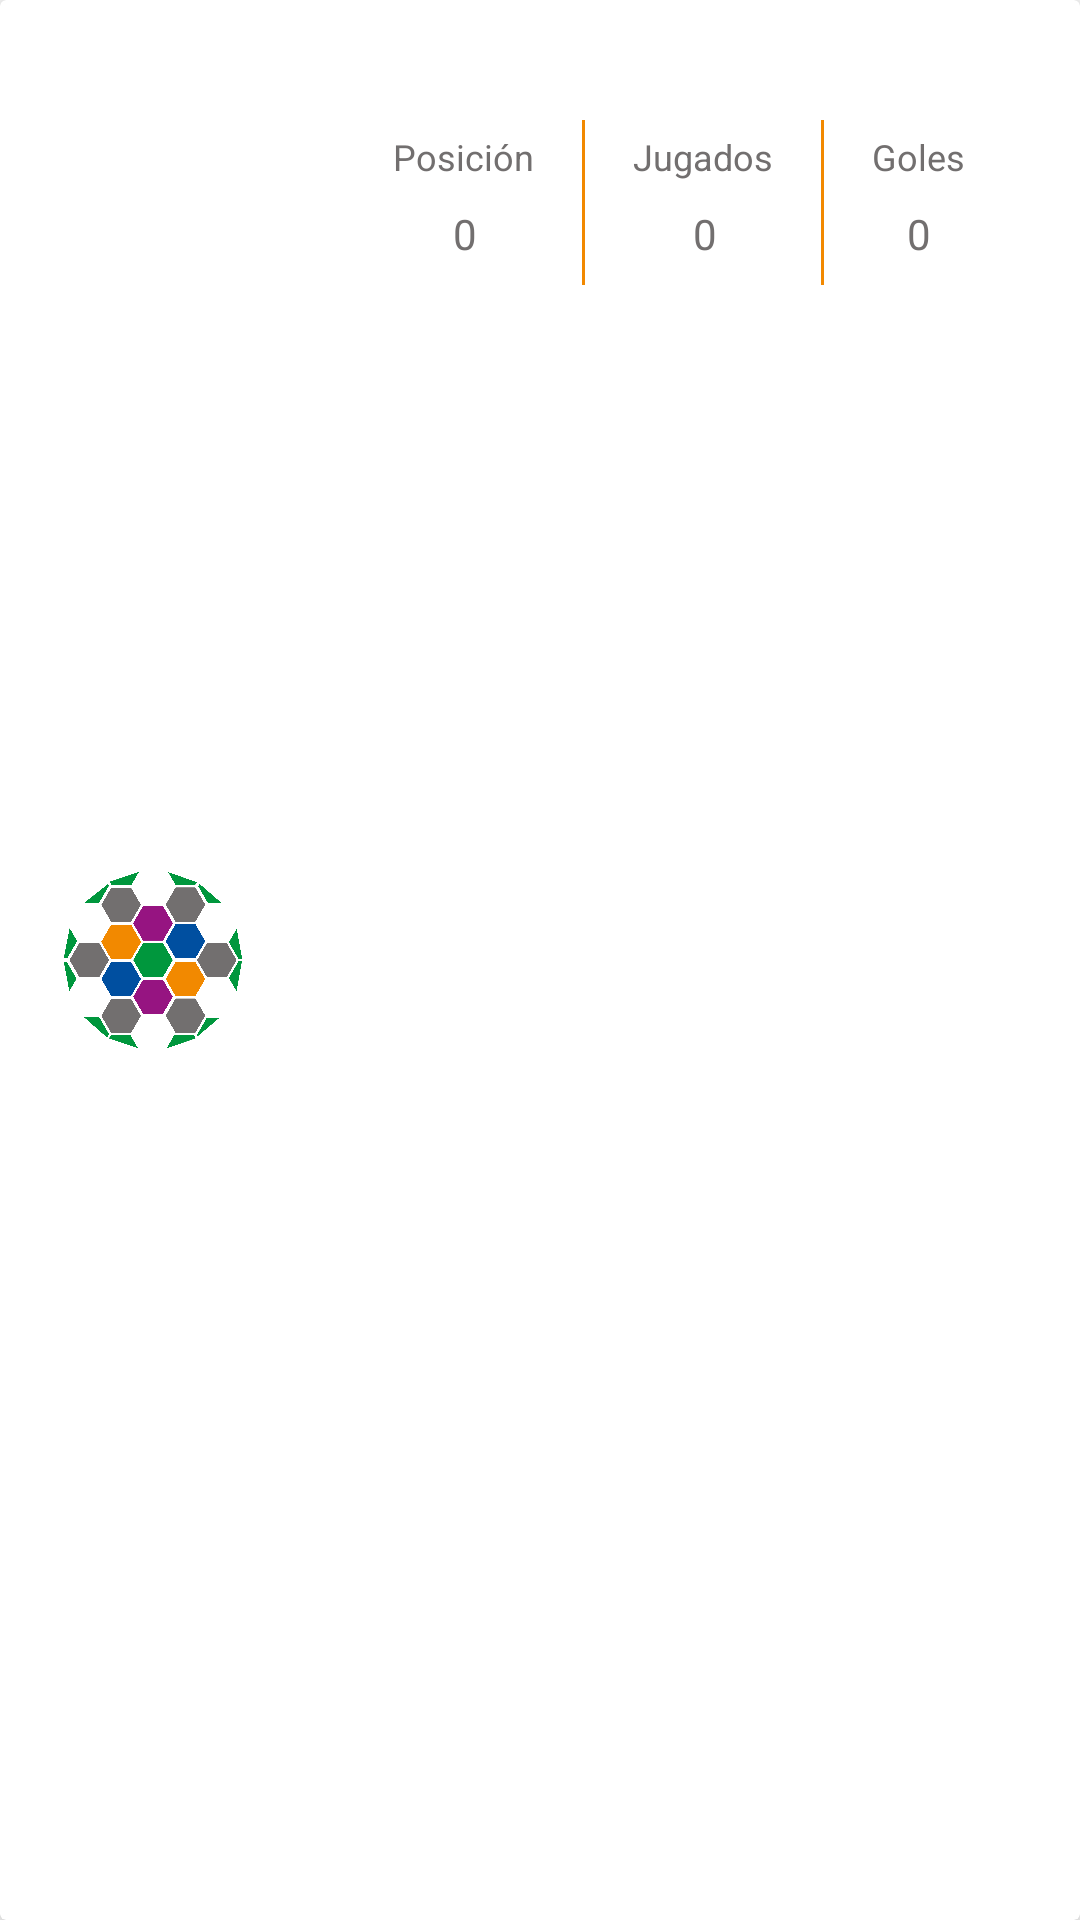

This screen was rendered from an Android layout file. Write that file and the resources it references.
<!-- AndroidManifest.xml: application theme SplashTheme -->
<!-- res/layout/fragment_equipo.xml -->
<?xml version="1.0" encoding="utf-8"?>
<androidx.cardview.widget.CardView xmlns:android="http://schemas.android.com/apk/res/android"
    xmlns:app="http://schemas.android.com/apk/res-auto"
    xmlns:tools="http://schemas.android.com/tools"
    android:layout_width="match_parent"
    android:layout_height="wrap_content"
    android:layout_margin="@dimen/activity_card_margin"

    app:cardElevation="@dimen/activity_card_elevation">

    <androidx.constraintlayout.widget.ConstraintLayout
        android:layout_width="match_parent"
        android:layout_height="match_parent"
        android:layout_margin="@dimen/activity_card_margin">

        <ImageView
            android:id="@+id/imageViewEquipoLogo"
            android:layout_width="@dimen/card_view_logo_view_size"
            android:layout_height="@dimen/card_view_logo_view_size"
            android:layout_gravity="center"
            android:layout_marginStart="16dp"
            app:layout_constraintBottom_toBottomOf="parent"
            app:layout_constraintStart_toStartOf="parent"
            app:layout_constraintTop_toTopOf="parent"
            app:srcCompat="@drawable/fut_champ_logo_25" />

        <TextView
            android:id="@+id/text_equipo_name"
            android:layout_width="wrap_content"
            android:layout_height="wrap_content"
            android:layout_marginStart="24dp"
            android:layout_marginTop="8dp"
            android:layout_marginEnd="@dimen/text_view_margin"
            android:textAlignment="textStart"
            android:textSize="@dimen/text_size_small"
            android:textStyle="bold"
            app:layout_constraintBottom_toBottomOf="parent"
            app:layout_constraintEnd_toEndOf="parent"
            app:layout_constraintHorizontal_bias="0.0"
            app:layout_constraintStart_toEndOf="@+id/imageViewEquipoLogo"
            app:layout_constraintTop_toTopOf="parent"
            app:layout_constraintVertical_bias="0.0" />

        <TextView
            android:id="@+id/text_equipo_pos"
            android:layout_width="wrap_content"
            android:layout_height="wrap_content"
            android:layout_marginStart="50dp"
            android:layout_marginTop="12dp"
            android:layout_marginEnd="@dimen/text_view_margin"
            android:text="@string/posicion"
            android:textAlignment="textStart"
            android:textSize="@dimen/text_size_extra_small"
            app:layout_constraintBottom_toBottomOf="parent"
            app:layout_constraintEnd_toEndOf="parent"
            app:layout_constraintHorizontal_bias="0.0"
            app:layout_constraintStart_toEndOf="@+id/imageViewEquipoLogo"
            app:layout_constraintTop_toBottomOf="@+id/text_equipo_name"
            app:layout_constraintVertical_bias="0.0" />

        <TextView
            android:id="@+id/text_equipo_pos_numero"
            android:layout_width="wrap_content"
            android:layout_height="wrap_content"
            android:layout_marginTop="8dp"
            android:text="@string/default_number"
            android:textAlignment="center"
            android:textSize="@dimen/text_size_small"
            app:layout_constraintBottom_toBottomOf="parent"
            app:layout_constraintEnd_toEndOf="@+id/text_equipo_pos"
            app:layout_constraintHorizontal_bias="0.513"
            app:layout_constraintStart_toStartOf="@+id/text_equipo_pos"
            app:layout_constraintTop_toBottomOf="@+id/text_equipo_pos"
            app:layout_constraintVertical_bias="0.0" />

        <View
            android:id="@+id/divider1"
            android:layout_width="1dp"
            android:layout_height="55dp"
            android:layout_marginStart="@dimen/activity_horizontal_margin"
            android:layout_marginTop="8dp"
            android:layout_marginBottom="8dp"
            android:background="@color/colorAccent"
            app:layout_constraintBottom_toBottomOf="parent"
            app:layout_constraintEnd_toEndOf="parent"
            app:layout_constraintHorizontal_bias="0.0"
            app:layout_constraintStart_toEndOf="@id/text_equipo_pos"
            app:layout_constraintTop_toBottomOf="@+id/text_equipo_name"
            app:layout_constraintVertical_bias="0.0" />

        <TextView
            android:id="@+id/text_equipo_partidos_jugados"
            android:layout_width="wrap_content"
            android:layout_height="wrap_content"
            android:layout_marginStart="@dimen/activity_horizontal_margin"
            android:layout_marginTop="12dp"
            android:layout_marginEnd="@dimen/text_view_margin"
            android:text="@string/jugados"
            android:textAlignment="textStart"
            android:textSize="@dimen/text_size_extra_small"
            app:layout_constraintBottom_toBottomOf="parent"
            app:layout_constraintEnd_toEndOf="parent"
            app:layout_constraintHorizontal_bias="0.0"
            app:layout_constraintStart_toEndOf="@+id/divider1"
            app:layout_constraintTop_toBottomOf="@+id/text_equipo_name"
            app:layout_constraintVertical_bias="0.0" />

        <TextView
            android:id="@+id/text_equipo_jugados_numero"
            android:layout_width="wrap_content"
            android:layout_height="wrap_content"
            android:layout_marginTop="8dp"
            android:text="@string/default_number"
            android:textAlignment="center"
            android:textSize="@dimen/text_size_small"
            app:layout_constraintBottom_toBottomOf="parent"
            app:layout_constraintEnd_toEndOf="@+id/text_equipo_partidos_jugados"
            app:layout_constraintHorizontal_bias="0.513"
            app:layout_constraintStart_toStartOf="@+id/text_equipo_partidos_jugados"
            app:layout_constraintTop_toBottomOf="@+id/text_equipo_partidos_jugados"
            app:layout_constraintVertical_bias="0.0" />

        <View
            android:id="@+id/divider2"
            android:layout_width="1dp"
            android:layout_height="55dp"
            android:layout_marginStart="@dimen/activity_horizontal_margin"
            android:layout_marginTop="8dp"
            android:layout_marginBottom="8dp"
            android:background="@color/colorAccent"
            app:layout_constraintBottom_toBottomOf="parent"
            app:layout_constraintEnd_toEndOf="parent"
            app:layout_constraintHorizontal_bias="0.0"
            app:layout_constraintStart_toEndOf="@id/text_equipo_partidos_jugados"
            app:layout_constraintTop_toBottomOf="@+id/text_equipo_name"
            app:layout_constraintVertical_bias="0.0" />

        <TextView
            android:id="@+id/text_equipo_goles"
            android:layout_width="wrap_content"
            android:layout_height="wrap_content"
            android:layout_marginStart="@dimen/activity_horizontal_margin"
            android:layout_marginTop="12dp"
            android:layout_marginEnd="@dimen/text_view_margin"
            android:text="@string/goles"
            android:textAlignment="textStart"
            android:textSize="@dimen/text_size_extra_small"
            app:layout_constraintBottom_toBottomOf="parent"
            app:layout_constraintEnd_toEndOf="parent"
            app:layout_constraintHorizontal_bias="0.0"
            app:layout_constraintStart_toEndOf="@+id/divider2"
            app:layout_constraintTop_toBottomOf="@+id/text_equipo_name"
            app:layout_constraintVertical_bias="0.0" />

        <TextView
            android:id="@+id/text_equipo_goles_numero"
            android:layout_width="wrap_content"
            android:layout_height="wrap_content"
            android:layout_marginTop="8dp"
            android:text="@string/default_number"
            android:textAlignment="center"
            android:textSize="@dimen/text_size_small"
            app:layout_constraintBottom_toBottomOf="parent"
            app:layout_constraintEnd_toEndOf="@+id/text_equipo_goles"
            app:layout_constraintHorizontal_bias="0.513"
            app:layout_constraintStart_toStartOf="@+id/text_equipo_goles"
            app:layout_constraintTop_toBottomOf="@+id/text_equipo_goles"
            app:layout_constraintVertical_bias="0.0" />


    </androidx.constraintlayout.widget.ConstraintLayout>

</androidx.cardview.widget.CardView>
<!-- resources referenced by this layout -->
<resources>
  <color name="colorAccent">#f28900</color>
  <dimen name="activity_card_elevation">7dp</dimen>
  <dimen name="activity_card_margin">5dp</dimen>
  <dimen name="activity_horizontal_margin">16dp</dimen>
  <dimen name="card_view_logo_view_size">60dp</dimen>
  <dimen name="text_size_extra_small">12sp</dimen>
  <dimen name="text_size_small">14sp</dimen>
  <dimen name="text_view_margin">32dp</dimen>
  <!-- drawable fut_champ_logo_25: png bitmap (drawable, 146854 bytes) -->
  <string name="default_number">0</string>
  <string name="goles">Goles</string>
  <string name="jugados">Jugados</string>
  <string name="posicion">Posición</string>
  <style name="SplashTheme" parent="AppTheme">
          <item name="android:windowBackground">@drawable/splash_screen</item>
      </style>
  <style name="AppTheme" parent="Theme.AppCompat.Light.NoActionBar">
          
          <item name="colorPrimary">@color/colorPrimary</item>
          <item name="colorPrimaryDark">@color/colorPrimaryDark</item>
          <item name="colorAccent">@color/colorAccent</item>
          <item name="android:textColor">@color/colorGrey</item>
      </style>
  <!-- drawable splash_screen (drawable) -->
  <?xml version="1.0" encoding="utf-8"?>
  <layer-list xmlns:android="http://schemas.android.com/apk/res/android">
      <item android:drawable="@color/colorWhite"/>
      <item
          android:gravity="center"
          android:drawable="@drawable/fut_champ_logo_25"
          android:height="200dp" android:width="200dp"/>
  </layer-list>
  <color name="colorPrimary">#961481</color>
  <color name="colorPrimaryDark">#961481</color>
  <color name="colorGrey">#726F6F</color>
  <color name="colorWhite">#FFFFFF</color>
</resources>
